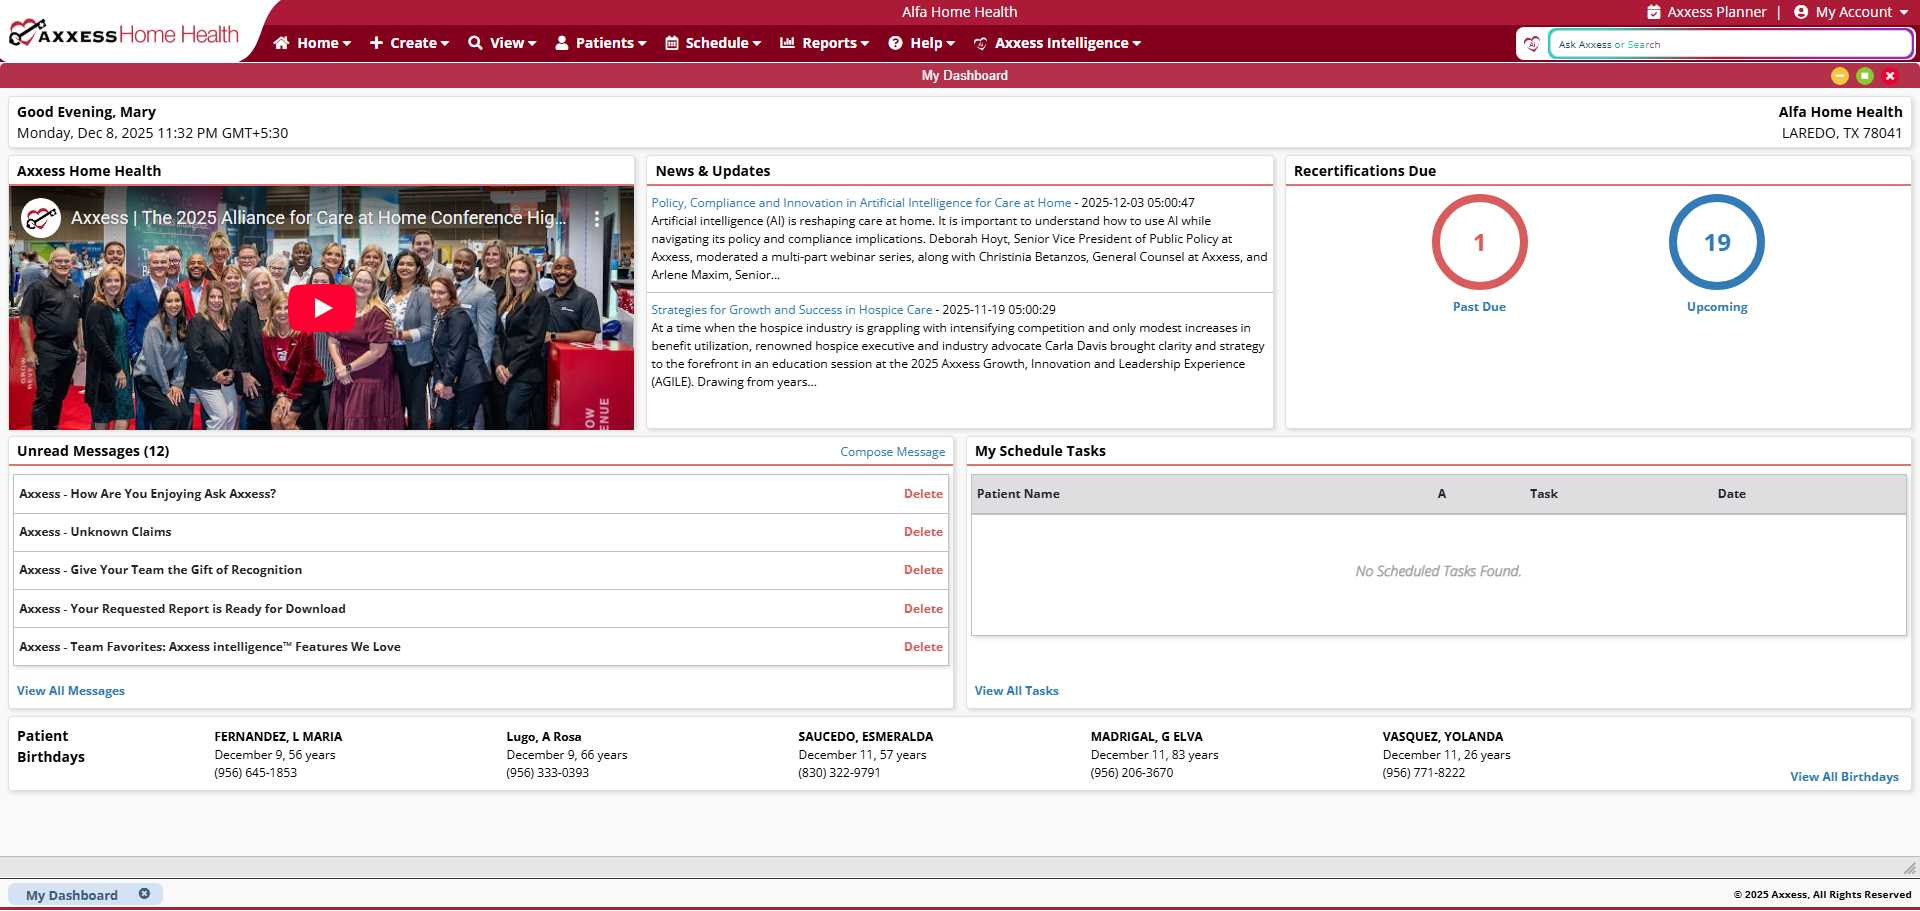
Task: The process involves accessing the Axxess portal to retrieve and prepare task allocation reports. A final chart report is prepared by retaining only the OASIS-related records and removing all other task types. It then references the notes section to identify records marked as OASIS completed and removes their corresponding chart data , a summary chart report is generated to facilitate task allocation.
Workflow: AxxessLogout

Step 1: Chrome - Axxess Agency Management in window 'Axxess*' (chrome.exe)

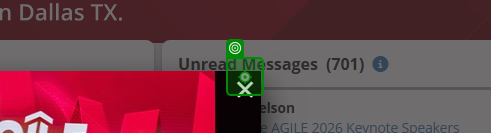
Step 2: check the button '*×*' in window '*xxess*' (chrome.exe)

Step 3: click on the button '*×*' in window '*xxess*' (chrome.exe) (same screen as step 2)

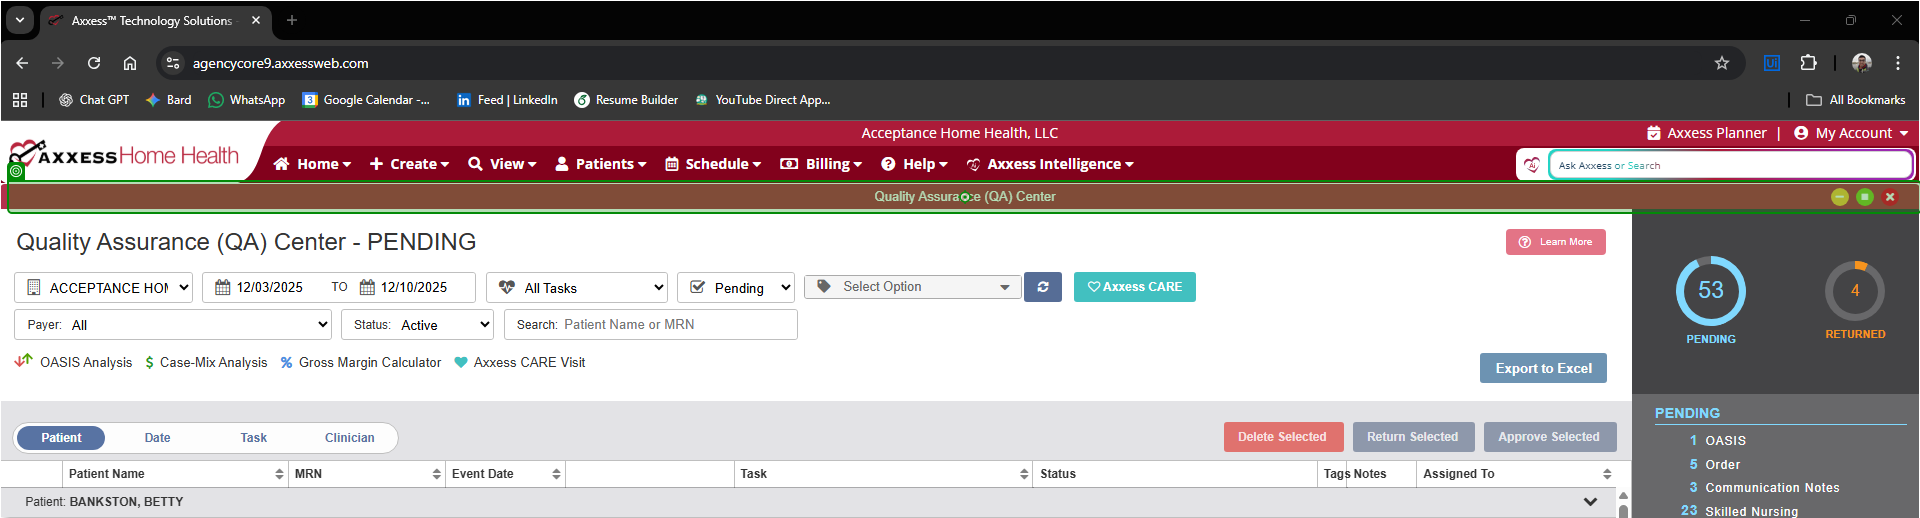
Step 4: check the element 'Quality Assurance (QA)*' in window 'Axxess™ Technology Solutions - Agency Management Desktop' (chrome.exe)

Step 5: check the element 'Logout' in window 'Axxess - Complete Home Health Care Software | Axxess Router' (chrome.exe) (no picture)

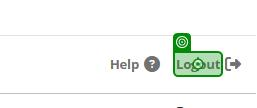
Step 6: click on the element 'Logout' in window 'Axxess - Complete Home Health Care Software | Axxess Router' (chrome.exe)

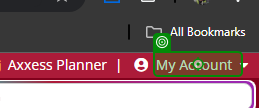
Step 7 [else]: click on the element '*My Account*' in window 'Axxess™ Technology Solutions - Agency Management Desktop' (chrome.exe)

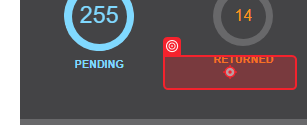
Step 8: click on the element '*Logout*' in window 'Axxess™ Technology Solutions - Agency Management Desktop' (chrome.exe)

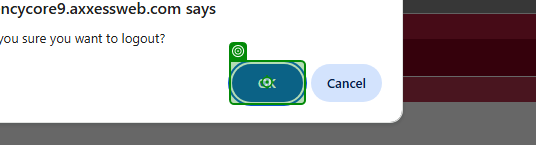
Step 9: click on the push button in window 'Axxess™ Technology Solutions*' (chrome.exe)
